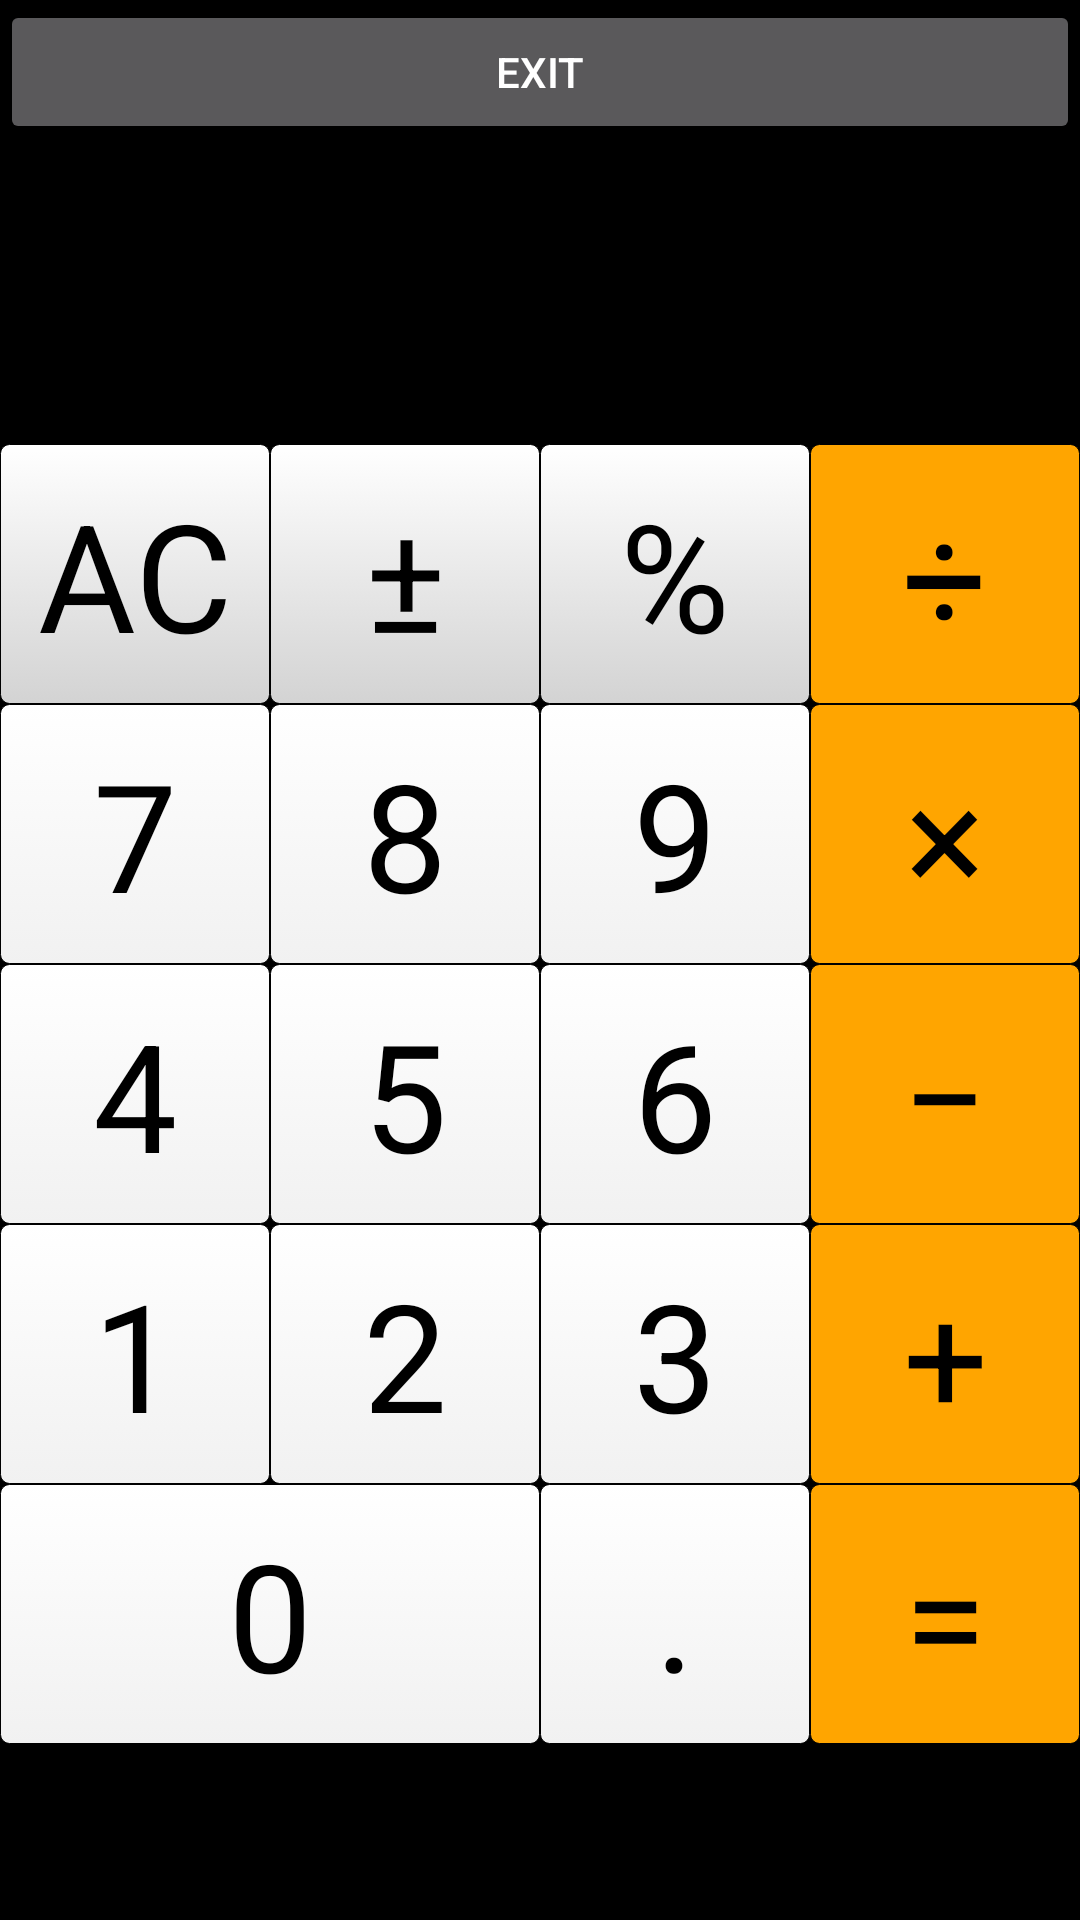

Android layout source for this screen:
<!-- AndroidManifest.xml: application theme AppTheme -->
<!-- res/layout/button_layout.xml -->
<?xml version="1.0" encoding="utf-8"?>
<LinearLayout xmlns:android="http://schemas.android.com/apk/res/android"
    android:id="@+id/calculatorUI"
    android:layout_width="match_parent"
    android:layout_height="match_parent"
    android:background="#000000"
    android:orientation="vertical"
    android:weightSum="6" >

    <Button
        android:id="@+id/exit_button"
        android:layout_width="fill_parent"
        android:layout_height="wrap_content"
        android:text="@string/exit_button" />

    <ScrollView
        android:id="@+id/screen_container"
        android:layout_width="wrap_content"
        android:layout_height="100dip">

        <TextView
            android:id="@+id/screen"
            android:layout_width="wrap_content"
            android:layout_height="wrap_content"
            android:textColor="#ffffff"
            android:textSize="75sp"
            android:typeface="sans"/>

    </ScrollView>

    <LinearLayout
        android:id="@+id/row1"
        android:layout_width="match_parent"
        android:layout_height="wrap_content"
        android:orientation="horizontal"
        android:weightSum="4">

        <Button style="?android:attr/buttonBarButtonStyle"
            android:id="@+id/AC"
            android:text="@string/row1_col1"
            android:typeface="sans"
            android:layout_width="0dp"
            android:layout_height="wrap_content"
            android:layout_weight="1"
            android:textSize="50sp"
            android:textColor="#000000"
            android:background="@drawable/button_design_1"/>

        <Button style="?android:attr/buttonBarButtonStyle"
            android:id="@+id/plusmin"
            android:text="@string/row1_col2"
            android:typeface="sans"
            android:layout_width="0dp"
            android:layout_height="wrap_content"
            android:layout_weight="1"
            android:textSize="50sp"
            android:textColor="#000000"
            android:background="@drawable/button_design_1"/>

        <Button style="?android:attr/buttonBarButtonStyle"
            android:id="@+id/percent"
            android:text="@string/row1_col3"
            android:typeface="sans"
            android:layout_width="0dp"
            android:layout_height="wrap_content"
            android:layout_weight="1"
            android:textSize="50sp"
            android:textColor="#000000"
            android:background="@drawable/button_design_1"/>

        <Button style="?android:attr/buttonBarButtonStyle"
            android:id="@+id/divide"
            android:text="@string/row1_col4"
            android:typeface="sans"
            android:layout_width="0dp"
            android:layout_height="wrap_content"
            android:layout_weight="1"
            android:textSize="50sp"
            android:textColor="#000000"
            android:background="@drawable/button_design_2"/>

    </LinearLayout>


    <LinearLayout
        android:id="@+id/row2"
        android:layout_width="match_parent"
        android:layout_height="wrap_content"
        android:orientation="horizontal"
        android:weightSum="4">

        <Button style="?android:attr/buttonBarButtonStyle"
            android:id="@+id/seven"
            android:text="@string/row2_col1"
            android:typeface="sans"
            android:layout_width="0dp"
            android:layout_height="wrap_content"
            android:layout_weight="1"
            android:textSize="50sp"
            android:textColor="#000000"
            android:background="@drawable/button_design_3"/>

        <Button style="?android:attr/buttonBarButtonStyle"
            android:id="@+id/eight"
            android:text="@string/row2_col2"
            android:typeface="sans"
            android:layout_width="0dp"
            android:layout_height="wrap_content"
            android:layout_weight="1"
            android:textSize="50sp"
            android:textColor="#000000"
            android:background="@drawable/button_design_3"/>

        <Button style="?android:attr/buttonBarButtonStyle"
            android:id="@+id/nine"
            android:text="@string/row2_col3"
            android:typeface="sans"
            android:layout_width="0dp"
            android:layout_height="wrap_content"
            android:layout_weight="1"
            android:textSize="50sp"
            android:textColor="#000000"
            android:background="@drawable/button_design_3"/>

        <Button style="?android:attr/buttonBarButtonStyle"
            android:id="@+id/times"
            android:text="@string/row2_col4"
            android:typeface="sans"
            android:layout_width="0dp"
            android:layout_height="wrap_content"
            android:layout_weight="1"
            android:textSize="50sp"
            android:textColor="#000000"
            android:background="@drawable/button_design_2"/>

    </LinearLayout>

    <LinearLayout
        android:id="@+id/row3"
        android:layout_width="match_parent"
        android:layout_height="wrap_content"
        android:orientation="horizontal"
        android:weightSum="4">

        <Button style="?android:attr/buttonBarButtonStyle"
            android:id="@+id/four"
            android:text="@string/row3_col1"
            android:typeface="sans"
            android:layout_width="0dp"
            android:layout_height="wrap_content"
            android:layout_weight="1"
            android:textSize="50sp"
            android:textColor="#000000"
            android:background="@drawable/button_design_3"/>

        <Button style="?android:attr/buttonBarButtonStyle"
            android:id="@+id/five"
            android:text="@string/row3_col2"
            android:typeface="sans"
            android:layout_width="0dp"
            android:layout_height="wrap_content"
            android:layout_weight="1"
            android:textSize="50sp"
            android:textColor="#000000"
            android:background="@drawable/button_design_3"/>

        <Button style="?android:attr/buttonBarButtonStyle"
            android:id="@+id/six"
            android:text="@string/row3_col3"
            android:typeface="sans"
            android:layout_width="0dp"
            android:layout_height="wrap_content"
            android:layout_weight="1"
            android:textSize="50sp"
            android:textColor="#000000"
            android:background="@drawable/button_design_3"/>

        <Button style="?android:attr/buttonBarButtonStyle"
            android:id="@+id/minus"
            android:text="@string/row3_col4"
            android:typeface="sans"
            android:layout_width="0dp"
            android:layout_height="wrap_content"
            android:layout_weight="1"
            android:textSize="50sp"
            android:textColor="#000000"
            android:background="@drawable/button_design_2"/>

    </LinearLayout>

    <LinearLayout
        android:id="@+id/row4"
        android:layout_width="match_parent"
        android:layout_height="wrap_content"
        android:orientation="horizontal"
        android:weightSum="4">

        <Button style="?android:attr/buttonBarButtonStyle"
            android:id="@+id/one"
            android:text="@string/row4_col1"
            android:typeface="sans"
            android:layout_width="0dp"
            android:layout_height="wrap_content"
            android:layout_weight="1"
            android:textSize="50sp"
            android:textColor="#000000"
            android:background="@drawable/button_design_3"/>

        <Button style="?android:attr/buttonBarButtonStyle"
            android:id="@+id/two"
            android:text="@string/row4_col2"
            android:typeface="sans"
            android:layout_width="0dp"
            android:layout_height="wrap_content"
            android:layout_weight="1"
            android:textSize="50sp"
            android:textColor="#000000"
            android:background="@drawable/button_design_3"/>

        <Button style="?android:attr/buttonBarButtonStyle"
            android:id="@+id/three"
            android:text="@string/row4_col3"
            android:typeface="sans"
            android:layout_width="0dp"
            android:layout_height="wrap_content"
            android:layout_weight="1"
            android:textSize="50sp"
            android:textColor="#000000"
            android:background="@drawable/button_design_3"/>

        <Button style="?android:attr/buttonBarButtonStyle"
            android:id="@+id/plus"
            android:text="@string/row4_col4"
            android:typeface="sans"
            android:layout_width="0dp"
            android:layout_height="wrap_content"
            android:layout_weight="1"
            android:textSize="50sp"
            android:textColor="#000000"
            android:background="@drawable/button_design_2"/>

    </LinearLayout>

    <LinearLayout
        android:id="@+id/zero_pos"
        android:layout_width="match_parent"
        android:layout_height="wrap_content"
        android:orientation="horizontal"
        android:weightSum="4">

        <Button style="?android:attr/buttonBarButtonStyle"
            android:id="@+id/zero"
            android:text="@string/row5_col1"
            android:typeface="sans"
            android:layout_width="0dp"
            android:layout_height="wrap_content"
            android:layout_weight="2"
            android:textSize="50sp"
            android:textColor="#000000"
            android:background="@drawable/button_design_3"/>

        <Button style="?android:attr/buttonBarButtonStyle"
            android:id="@+id/dot"
            android:text="@string/row5_col3"
            android:typeface="sans"
            android:layout_height="wrap_content"
            android:layout_weight="1"
            android:textSize="50sp"
            android:textColor="#000000"
            android:background="@drawable/button_design_3"
            android:layout_width="0dp" />

        <Button style="?android:attr/buttonBarButtonStyle"
            android:id="@+id/equals"
            android:text="@string/row5_col4"
            android:typeface="sans"
            android:layout_height="wrap_content"
            android:layout_weight="1"
            android:textSize="50sp"
            android:textColor="#000000"
            android:background="@drawable/button_design_2"
            android:layout_width="0dp" />

    </LinearLayout>

</LinearLayout>
<!-- resources referenced by this layout -->
<resources>
  <!-- drawable button_design_1 (drawable) -->
  <?xml version="1.0" encoding="UTF-8"?>
  <selector xmlns:android="http://schemas.android.com/apk/res/android">
      <item android:state_pressed="true" >
          <shape>
              <solid
                  android:color="#004F81" />
              <stroke
                  android:width="1dp"
                  android:color="#222222" />
              <corners
                  android:radius="7dp" />
              <padding
                  android:left="10dp"
                  android:top="10dp"
                  android:right="10dp"
                  android:bottom="10dp" />
          </shape>
      </item>
      <item>
          <shape>
              <gradient android:startColor="#FFFFFF"
                  android:endColor="#d3d3d3"
                  android:angle="270" />
  
              <corners android:radius="3dp" />
  
              <stroke android:width="1px" android:color="#000000" />
          </shape>
      </item>
  </selector>
  <!-- drawable button_design_2 (drawable) -->
  <?xml version="1.0" encoding="utf-8"?>
  <selector xmlns:android="http://schemas.android.com/apk/res/android">
  <item android:state_pressed="true" >
      <shape>
          <solid
              android:color="#004F81" />
          <stroke
              android:width="1dp"
              android:color="#222222" />
          <corners
              android:radius="7dp" />
          <padding
              android:left="10dp"
              android:top="10dp"
              android:right="10dp"
              android:bottom="10dp" />
      </shape>
  </item>
  <item>
      <shape>
          <gradient android:startColor="#FFA500"
              android:endColor="#FFA500"
              android:angle="270" />
          <corners android:radius="3dp" />
          <stroke android:width="1px" android:color="#000000" />
      </shape>
  </item>
  </selector>
  <!-- drawable button_design_3 (drawable) -->
  <?xml version="1.0" encoding="utf-8"?>
  <selector xmlns:android="http://schemas.android.com/apk/res/android">
  <item android:state_pressed="true" >
      <shape>
          <solid
              android:color="#004F81" />
          <stroke
              android:width="1dp"
              android:color="#222222" />
          <corners
              android:radius="7dp" />
          <padding
              android:left="10dp"
              android:top="10dp"
              android:right="10dp"
              android:bottom="10dp" />
      </shape>
  </item>
  <item>
      <shape>
          <gradient android:startColor="#FFFFFF"
              android:endColor="#f1f1f1"
              android:angle="270" />
          <corners android:radius="3dp" />
          <stroke android:width="1px" android:color="#000000" />
      </shape>
  </item>
  </selector>
  <string name="exit_button">Exit</string>
  <string name="row1_col1">AC</string>
  <string name="row1_col2">±</string>
  <string name="row1_col3">%</string>
  <string name="row1_col4">÷</string>
  <string name="row2_col1">7</string>
  <string name="row2_col2">8</string>
  <string name="row2_col3">9</string>
  <string name="row2_col4">×</string>
  <string name="row3_col1">4</string>
  <string name="row3_col2">5</string>
  <string name="row3_col3">6</string>
  <string name="row3_col4">−</string>
  <string name="row4_col1">1</string>
  <string name="row4_col2">2</string>
  <string name="row4_col3">3</string>
  <string name="row4_col4">+</string>
  <string name="row5_col1">0</string>
  <string name="row5_col3">.</string>
  <string name="row5_col4">=</string>
  <style name="AppTheme" parent="Theme.AppCompat.NoActionBar">
      </style>
</resources>
